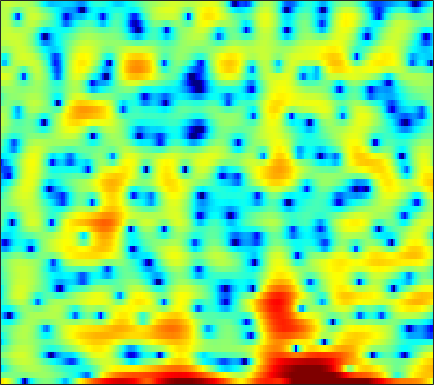

Values plotted in this chart, from the file beside it:
6.4122, 5.8957, 5.1116, 4.1615, 3.3161, 1.9393, 0.2247, -1.3652, -4.1055, -8.0569, -15.313, -28.103, -13.569, -8.0263, -5.6628, -3.5312, -2.0979, -1.3147, -0.60918, -0.19203, 0.013997, 0.047816, -0.1019, -0.4921
-1.245, -0.9095, -0.564, -0.3263, -0.213, -0.1317, -0.1114, -0.1191, -0.1377, -0.1313, -0.08178, -0.007703, 0.1464, 0.345, 0.5096, 0.7213, 0.8982, 0.9962, 1.073, 1.088, 1.026, 0.9293, 0.7327, 0.4619
-7.001, -5.473, -3.805, -2.465, -1.635, -0.7176, 0.01771, 0.4696, 0.9559, 1.331, 1.61, 1.76, 1.888, 1.95, 1.953, 1.894, 1.771, 1.636, 1.403, 1.11, 0.7655, 0.4688, 0.02401, -0.4581
-2.805, -2.004, -0.9772, -0.04342, 0.5833, 1.305, 1.895, 2.252, 2.614, 2.85, 2.958, 2.951, 2.83, 2.582, 2.314, 1.844, 1.244, 0.7182, -0.07536, -0.953, -1.885, -2.595, -3.526, -4.385
-0.2572, 0.2367, 0.8856, 1.505, 1.934, 2.441, 2.859, 3.104, 3.328, 3.428, 3.393, 3.27, 2.965, 2.486, 2, 1.161, 0.06507, -0.9521, -2.631, -4.813, -7.755, -10.81, -17.39, -30.21
-2.796, -2.035, -1.064, -0.1748, 0.4279, 1.134, 1.718, 2.063, 2.402, 2.601, 2.659, 2.607, 2.416, 2.087, 1.748, 1.174, 0.471, -0.1313, -1.018, -1.957, -2.863, -3.457, -4.028, -4.258
-7.475, -5.755, -3.876, -2.366, -1.43, -0.4005, 0.4095, 0.8871, 1.367, 1.674, 1.815, 1.817, 1.697, 1.445, 1.179, 0.7453, 0.2506, -0.1396, -0.6546, -1.104, -1.431, -1.571, -1.598, -1.438
-5.26, -4.113, -2.736, -1.544, -0.7618, 0.1287, 0.8467, 1.28, 1.72, 1.999, 2.11, 2.076, 1.869, 1.466, 1.027, 0.258, -0.7299, -1.616, -2.955, -4.323, -5.375, -5.638, -5.1, -3.85
-2.554, -2.196, -1.671, -1.107, -0.6583, -0.04832, 0.5482, 0.9674, 1.46, 1.833, 2.07, 2.136, 2.058, 1.745, 1.341, 0.5342, -0.637, -1.802, -3.854, -6.675, -10.14, -11.54, -9.107, -5.633
-4.492, -4.874, -5.284, -5.386, -5.146, -4.373, -3.248, -2.323, -1.148, -0.1522, 0.6291, 1.064, 1.446, 1.619, 1.619, 1.456, 1.138, 0.832, 0.3831, -0.03778, -0.2964, -0.3491, -0.194, 0.1758
-7.507, -9.104, -12.54, -20.29, -33.11, -14.31, -8.624, -5.961, -3.429, -1.646, -0.3683, 0.3191, 0.9538, 1.342, 1.519, 1.648, 1.695, 1.702, 1.702, 1.734, 1.806, 1.87, 1.975, 2.074
-5.582, -5.602, -5.672, -5.561, -5.224, -4.325, -3.086, -2.116, -0.9842, -0.1068, 0.4768, 0.7168, 0.7864, 0.6101, 0.352, -0.03064, -0.3153, -0.3911, -0.2397, 0.1664, 0.6994, 1.108, 1.609, 1.984
-3.939, -3.001, -1.868, -0.8364, -0.1284, 0.6955, 1.4, 1.835, 2.245, 2.397, 2.216, 1.839, 0.9528, -0.5154, -2.135, -5.229, -9.77, -12.42, -9.13, -5.124, -2.547, -1.214, 0.0006544, 0.7518
-5.339, -3.502, -1.499, 0.09519, 1.082, 2.141, 2.927, 3.333, 3.654, 3.711, 3.461, 3.065, 2.226, 1.039, -0.07582, -1.804, -3.369, -4.023, -3.899, -3.104, -2.337, -1.942, -1.774, -1.97
-5.141, -3.539, -1.686, -0.1608, 0.783, 1.821, 2.624, 3.064, 3.447, 3.61, 3.569, 3.399, 3.004, 2.47, 2.008, 1.331, 0.6421, 0.1494, -0.4671, -1.115, -1.851, -2.526, -3.719, -5.364
-3.288, -2.375, -1.204, -0.115, 0.6177, 1.456, 2.124, 2.525, 2.909, 3.117, 3.171, 3.114, 2.919, 2.584, 2.256, 1.742, 1.129, 0.614, -0.1519, -1.001, -1.946, -2.739, -3.9, -5.212
-2.799, -1.937, -0.8715, 0.06703, 0.6973, 1.426, 2.004, 2.344, 2.683, 2.888, 2.948, 2.91, 2.755, 2.462, 2.159, 1.653, 1.029, 0.4834, -0.3454, -1.259, -2.262, -3.037, -4.043, -4.945
-2.51, -1.559, -0.4651, 0.4462, 1.023, 1.665, 2.18, 2.473, 2.749, 2.912, 2.947, 2.892, 2.719, 2.449, 2.162, 1.667, 1.037, 0.449, -0.5065, -1.704, -3.179, -4.454, -6.36, -8.148
-1.672, -0.9765, -0.1684, 0.5485, 1.012, 1.526, 1.935, 2.166, 2.351, 2.399, 2.349, 2.253, 2.052, 1.82, 1.63, 1.328, 0.9455, 0.5729, -0.1069, -1.09, -2.485, -3.956, -6.696, -10.86
-2.743, -2.523, -2.144, -1.658, -1.233, -0.6744, -0.2501, -0.04613, 0.04079, -0.1434, -0.5565, -0.9713, -1.548, -1.978, -2.036, -1.725, -1.178, -0.7396, -0.2717, -0.01491, -0.01208, -0.1381, -0.3745, -0.5077
-8.464, -9.495, -9.807, -8.597, -7.254, -5.565, -4.343, -3.789, -3.542, -3.877, -4.987, -6.459, -9.715, -15.63, -17.82, -10.79, -6.197, -3.926, -1.8, -0.3222, 0.7153, 1.322, 1.974, 2.535
-12.56, -15.9, -18.22, -14.06, -11.06, -8.329, -6.505, -5.593, -4.925, -4.75, -5.096, -5.644, -6.535, -7.218, -7.128, -5.92, -4.154, -2.852, -1.344, -0.1384, 0.8238, 1.44, 2.122, 2.718
-6.467, -7.008, -7.318, -7.182, -6.816, -6.085, -5.291, -4.671, -3.906, -3.298, -2.78, -2.484, -2.143, -1.8, -1.526, -1.085, -0.6062, -0.2682, 0.1269, 0.4275, 0.6751, 0.8165, 1.026, 1.33
-3, -3.646, -4.551, -5.354, -5.791, -5.87, -5.227, -4.424, -3.105, -1.792, -0.648, 0.08238, 0.8366, 1.386, 1.69, 1.891, 1.887, 1.743, 1.324, 0.6347, -0.3681, -1.294, -2.505, -3.149
-1.377, -2.448, -4.507, -7.651, -11.52, -21.17, -13.02, -8.015, -3.959, -1.264, 0.6134, 1.641, 2.653, 3.278, 3.537, 3.599, 3.354, 2.948, 2.065, 0.711, -1.325, -3.44, -7.88, -15.72
-0.992, -1.599, -2.658, -3.862, -4.671, -5.153, -4.424, -3.352, -1.652, -0.1039, 1.175, 1.914, 2.632, 3.069, 3.187, 3.129, 2.8, 2.383, 1.6, 0.577, -0.6005, -1.562, -2.723, -3.454
-0.7572, -0.7765, -0.7928, -0.7884, -0.711, -0.488, -0.0793, 0.3243, 0.9395, 1.567, 2.094, 2.43, 2.709, 2.804, 2.748, 2.491, 2.03, 1.566, 0.8216, -0.0412, -0.9851, -1.704, -2.599, -3.392
-1.269, -0.8849, -0.3589, 0.1646, 0.5478, 1.076, 1.565, 1.943, 2.39, 2.769, 3.047, 3.16, 3.185, 3.01, 2.768, 2.253, 1.55, 0.9004, -0.1085, -1.243, -2.458, -3.367, -4.616, -5.887
-3.117, -2.235, -1.175, -0.1931, 0.4713, 1.298, 2.035, 2.527, 3.082, 3.498, 3.781, 3.849, 3.784, 3.483, 3.089, 2.326, 1.287, 0.3132, -1.278, -3.152, -5.174, -6.689, -8.338, -9.383
-5.789, -4.442, -2.953, -1.683, -0.7869, 0.3123, 1.388, 2.099, 2.961, 3.648, 4.123, 4.332, 4.365, 4.134, 3.736, 2.917, 1.673, 0.4404, -1.7, -4.612, -8.862, -13.63, -26.77, -17.41
-7.567, -7.056, -6.356, -5.487, -4.596, -3.059, -1.385, -0.1269, 1.387, 2.656, 3.583, 4.093, 4.455, 4.468, 4.262, 3.663, 2.706, 1.748, 0.1452, -1.809, -3.944, -5.504, -6.909, -7.091
-10.47, -11.62, -14.12, -17.07, -16.12, -10.79, -6.248, -3.652, -0.9342, 1.073, 2.583, 3.376, 4.101, 4.413, 4.423, 4.127, 3.543, 2.916, 1.886, 0.7095, -0.4995, -1.356, -2.299, -2.959
-12.92, -13.03, -13.54, -13.59, -12.51, -9.349, -5.975, -3.679, -1.141, 0.854, 2.42, 3.287, 4.118, 4.595, 4.713, 4.581, 4.1, 3.524, 2.51, 1.237, -0.2819, -1.446, -2.997, -4.24
-15.11, -12.06, -9.491, -7.658, -6.444, -4.765, -3.067, -1.743, -0.1186, 1.401, 2.674, 3.484, 4.29, 4.818, 4.974, 4.9, 4.445, 3.854, 2.672, 0.976, -1.37, -3.752, -8.16, -14.57
-6.308, -6.141, -5.773, -5.363, -4.957, -4.365, -3.434, -2.567, -1.177, 0.264, 1.638, 2.531, 3.524, 4.18, 4.478, 4.567, 4.334, 3.93, 3.045, 1.749, -0.000998, -1.609, -4.013, -6.143
-2.771, -3.524, -4.75, -6.299, -7.764, -9.833, -10.5, -9.044, -5.985, -3.176, -0.9576, 0.3641, 1.711, 2.65, 3.142, 3.507, 3.585, 3.46, 3.109, 2.555, 1.853, 1.297, 0.5334, -0.07475
-1.33, -2.285, -3.877, -5.968, -8.047, -11.38, -13.22, -11.32, -7.57, -4.607, -2.425, -1.152, 0.1016, 1.024, 1.494, 1.913, 2.101, 2.13, 2.064, 1.92, 1.753, 1.611, 1.471, 1.362
0.1822, -0.4791, -1.428, -2.415, -3.118, -3.809, -4.078, -3.941, -3.369, -2.583, -1.736, -1.193, -0.5599, -0.1204, 0.07215, 0.177, 0.1429, 0.06705, -0.07406, -0.1568, -0.1228, 0.000459, 0.3033, 0.6913
1.659, 1.204, 0.5627, -0.08949, -0.5318, -1.042, -1.384, -1.5, -1.51, -1.351, -1.124, -0.9547, -0.7932, -0.8139, -0.9501, -1.376, -2.053, -2.716, -3.662, -4.376, -4.409, -3.846, -2.653, -1.265
2.584, 2.161, 1.483, 0.6997, 0.08922, -0.7652, -1.498, -1.877, -2.094, -1.927, -1.576, -1.255, -0.986, -0.9808, -1.196, -1.924, -3.302, -4.932, -8.373, -15.28, -21.23, -12.06, -6.458, -3.117
2.505, 2.128, 1.367, 0.2622, -0.8617, -2.849, -5.38, -7.359, -8.148, -6.185, -3.771, -2.328, -1.032, -0.303, -0.1479, -0.3706, -1.09, -1.917, -3.29, -4.52, -4.87, -4.304, -3.045, -1.635
1.097, 1.148, 0.8953, 0.1535, -0.8207, -2.748, -5.624, -8.228, -9.407, -6.233, -3.085, -1.37, 0.2645, 1.276, 1.699, 1.923, 1.841, 1.616, 1.173, 0.6773, 0.1983, -0.1452, -0.605, -1.157
-1.838, -0.8389, -0.05553, 0.2112, 0.1518, -0.1424, -0.5324, -0.7373, -0.6925, -0.2591, 0.4312, 1.008, 1.702, 2.225, 2.511, 2.691, 2.662, 2.509, 2.15, 1.591, 0.8251, 0.05189, -1.278, -3.227
-2.51, -1.456, -0.4986, 0.09073, 0.364, 0.5382, 0.6092, 0.6451, 0.7219, 0.8551, 1.077, 1.266, 1.529, 1.76, 1.89, 1.969, 1.906, 1.763, 1.428, 0.9113, 0.1914, -0.4592, -1.543, -2.785
-0.2932, 0.1211, 0.5534, 0.8167, 0.8982, 0.8821, 0.7626, 0.6344, 0.4446, 0.3162, 0.2876, 0.3447, 0.5291, 0.7873, 0.9568, 1.139, 1.207, 1.153, 0.9199, 0.5194, -0.03959, -0.5358, -1.256, -1.984
2.336, 2.388, 2.38, 2.235, 2.009, 1.56, 0.9008, 0.2711, -0.6793, -1.577, -2.121, -2.073, -1.472, -0.5695, 0.09617, 0.7951, 1.217, 1.325, 1.207, 0.8034, 0.1626, -0.4882, -1.45, -2.467
4.136, 3.996, 3.745, 3.411, 3.07, 2.38, 1.274, 0.0342, -2.424, -6.601, -14.08, -12.96, -5.87, -2.023, -0.2107, 1.295, 2.058, 2.258, 2.107, 1.502, 0.4669, -0.5638, -2.378, -4.672
2.431, 2.007, 1.75, 1.832, 1.977, 2.013, 1.705, 1.19, 0.05472, -1.391, -2.418, -2.27, -0.9662, 0.5886, 1.561, 2.418, 2.761, 2.704, 2.208, 1.256, -0.1749, -1.536, -3.746, -6.509
-4.598, -7.931, -7.954, -3.884, -1.559, 0.4853, 1.7, 2.236, 2.57, 2.698, 2.777, 2.876, 3.038, 3.19, 3.255, 3.17, 2.841, 2.386, 1.466, 0.1864, -1.512, -3.137, -5.746, -9.025
-3.307, -4.787, -4.788, -2.794, -1.148, 0.6418, 1.913, 2.585, 3.181, 3.513, 3.653, 3.647, 3.509, 3.249, 2.934, 2.369, 1.612, 0.9001, -0.216, -1.548, -3.124, -4.482, -6.649, -9.283
0.867, 0.6752, 0.709, 1.039, 1.428, 1.981, 2.484, 2.782, 3.059, 3.158, 3.078, 2.897, 2.511, 1.931, 1.365, 0.4374, -0.6867, -1.607, -2.902, -4.195, -5.387, -6.139, -6.951, -7.512
2.277, 2.329, 2.436, 2.588, 2.708, 2.87, 2.998, 3.052, 3.041, 2.916, 2.646, 2.334, 1.745, 0.906, 0.1149, -1.209, -2.861, -4.329, -6.562, -8.819, -10.32, -10.57, -9.824, -8.651
2.536, 2.755, 2.961, 3.086, 3.127, 3.139, 3.1, 3.044, 2.92, 2.742, 2.476, 2.19, 1.625, 0.8219, 0.002846, -1.427, -3.369, -5.317, -8.872, -14.67, -26.99, -19.84, -12.94, -9.563
2.2, 2.564, 2.823, 2.837, 2.733, 2.473, 2.178, 1.999, 1.888, 1.903, 1.976, 1.994, 1.887, 1.556, 1.115, 0.2419, -0.9597, -2.047, -3.697, -5.306, -6.384, -6.647, -6.362, -5.807
1.974, 2.396, 2.526, 2.154, 1.552, 0.3317, -1.161, -2.1, -2.303, -1.25, 0.1813, 1.111, 2.014, 2.474, 2.58, 2.414, 1.973, 1.502, 0.761, -0.01353, -0.747, -1.219, -1.807, -2.413
1.905, 2.316, 2.321, 1.68, 0.6632, -1.631, -5.755, -11.51, -14.52, -5.784, -1.61, 0.3005, 1.908, 2.813, 3.16, 3.286, 3.099, 2.797, 2.263, 1.61, 0.8678, 0.2738, -0.5637, -1.483
1.684, 2.121, 2.317, 2.08, 1.636, 0.777, -0.1892, -0.7333, -0.868, -0.2669, 0.6513, 1.299, 1.975, 2.363, 2.431, 2.274, 1.858, 1.413, 0.6624, -0.2061, -1.113, -1.81, -2.686, -3.493
2.096, 2.505, 2.816, 2.875, 2.804, 2.602, 2.356, 2.192, 2.049, 2.01, 2.018, 2.007, 1.913, 1.654, 1.326, 0.6668, -0.2385, -1.094, -2.466, -4.031, -5.631, -6.684, -7.714, -8.148
